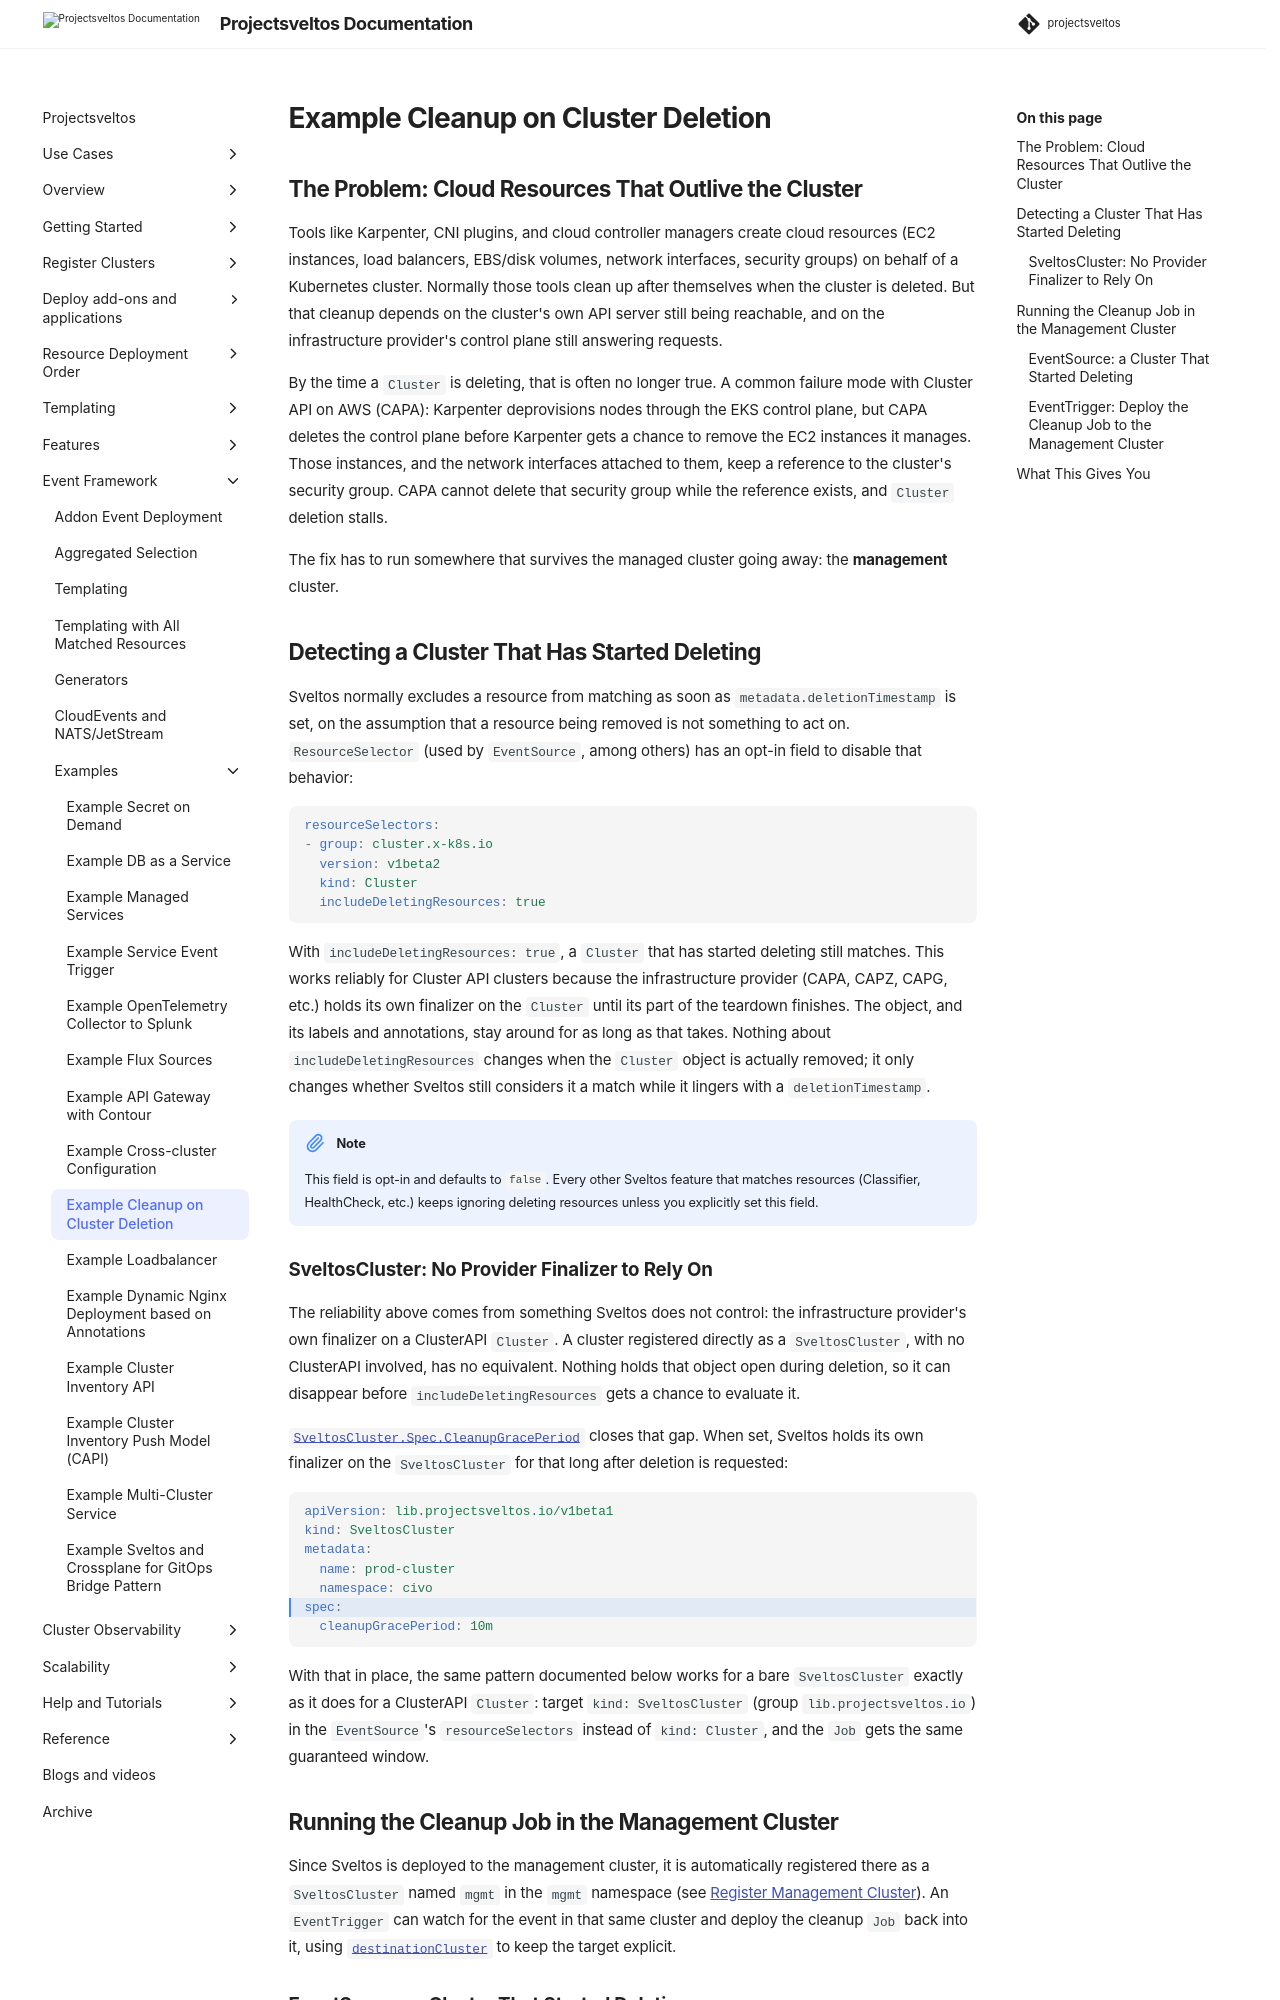

repository: projectsveltos/sveltos · page: main/events/examples/cluster_deletion_cleanup/index.html · generator: mkdocs

---
title: Event Driven Cleanup on Cluster Deletion - Project Sveltos
description: Sveltos is an application designed to manage hundreds of clusters by providing declarative APIs to deploy Kubernetes add-ons across multiple clusters.
tags:
    - Kubernetes
    - add-ons
    - clusterapi
    - Sveltos
    - event driven
    - cluster deletion
    - cleanup
authors:
    - Gianluca Mardente
---

## The Problem: Cloud Resources That Outlive the Cluster

Tools like Karpenter, CNI plugins, and cloud controller managers create cloud
resources (EC2 instances, load balancers, EBS/disk volumes, network
interfaces, security groups) on behalf of a Kubernetes cluster. Normally
those tools clean up after themselves when the cluster is deleted. But that
cleanup depends on the cluster's own API server still being reachable, and
on the infrastructure provider's control plane still answering requests.

By the time a `Cluster` is deleting, that is often no longer true. A common
failure mode with Cluster API on AWS (CAPA): Karpenter deprovisions nodes
through the EKS control plane, but CAPA deletes the control plane before
Karpenter gets a chance to remove the EC2 instances it manages. Those
instances, and the network interfaces attached to them, keep a reference to
the cluster's security group. CAPA cannot delete that security group while
the reference exists, and `Cluster` deletion stalls.

The fix has to run somewhere that survives the managed cluster going away:
the **management** cluster.

## Detecting a Cluster That Has Started Deleting

Sveltos normally excludes a resource from matching as soon as
`metadata.deletionTimestamp` is set, on the assumption that a resource being
removed is not something to act on. `ResourceSelector` (used by `EventSource`,
among others) has an opt-in field to disable that behavior:

```yaml
resourceSelectors:
- group: cluster.x-k8s.io
  version: v1beta2
  kind: Cluster
  includeDeletingResources: true
```

With `includeDeletingResources: true`, a `Cluster` that has started deleting
still matches. This works reliably for Cluster API clusters because the
infrastructure provider (CAPA, CAPZ, CAPG, etc.) holds its own finalizer on
the `Cluster` until its part of the teardown finishes. The object, and its
labels and annotations, stay around for as long as that takes. Nothing about
`includeDeletingResources` changes when the `Cluster` object is actually
removed; it only changes whether Sveltos still considers it a match while
it lingers with a `deletionTimestamp`.

!!!note
    This field is opt-in and defaults to `false`. Every other Sveltos feature
    that matches resources (Classifier, HealthCheck, etc.) keeps ignoring
    deleting resources unless you explicitly set this field.

### SveltosCluster: No Provider Finalizer to Rely On

The reliability above comes from something Sveltos does not control: the
infrastructure provider's own finalizer on a ClusterAPI `Cluster`. A cluster
registered directly as a `SveltosCluster`, with no ClusterAPI involved, has no
equivalent. Nothing holds that object open during deletion, so it can
disappear before `includeDeletingResources` gets a chance to evaluate it.

[`SveltosCluster.Spec.CleanupGracePeriod`](../../register/features/cleanup_grace_period.md)
closes that gap. When set, Sveltos holds its own finalizer on the
`SveltosCluster` for that long after deletion is requested:

```yaml hl_lines="6"
apiVersion: lib.projectsveltos.io/v1beta1
kind: SveltosCluster
metadata:
  name: prod-cluster
  namespace: civo
spec:
  cleanupGracePeriod: 10m
```

With that in place, the same pattern documented below works for a bare
`SveltosCluster` exactly as it does for a ClusterAPI `Cluster`: target
`kind: SveltosCluster` (group `lib.projectsveltos.io`) in the `EventSource`'s
`resourceSelectors` instead of `kind: Cluster`, and the `Job` gets the same
guaranteed window.
